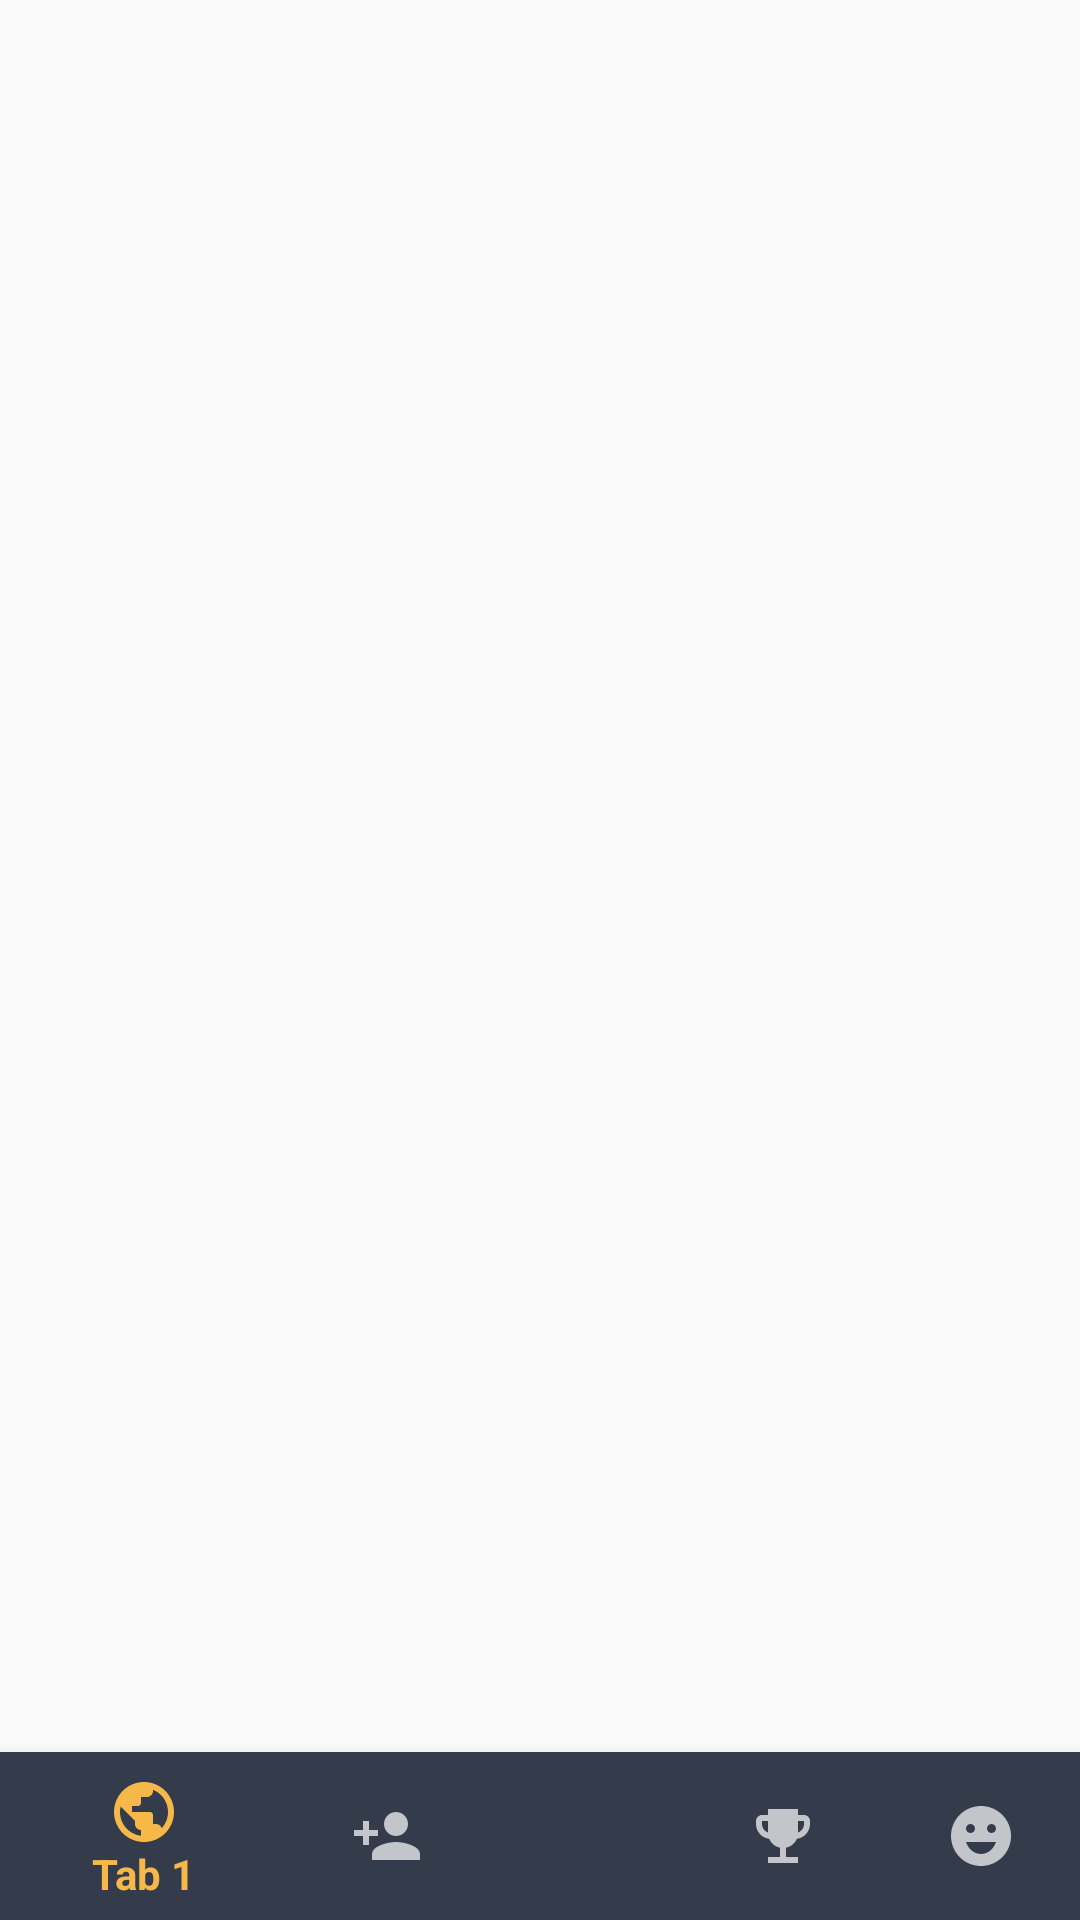

Write the Android layout XML for this screen, with the resource values it uses.
<!-- AndroidManifest.xml: application theme AppTheme -->
<!-- res/layout/activity_main.xml -->
<?xml version="1.0" encoding="utf-8"?>
<androidx.constraintlayout.widget.ConstraintLayout xmlns:android="http://schemas.android.com/apk/res/android"
    xmlns:app="http://schemas.android.com/apk/res-auto"
    xmlns:tools="http://schemas.android.com/tools"
    android:layout_width="match_parent"
    android:layout_height="match_parent"
    tools:context=".activity.MainActivity">

    <FrameLayout
        android:id="@+id/fragment"
        android:layout_width="0dp"
        android:layout_height="0dp"
        app:layout_constraintBottom_toTopOf="@+id/buttomNav"
        app:layout_constraintLeft_toLeftOf="parent"
        app:layout_constraintRight_toRightOf="parent"
        app:layout_constraintTop_toTopOf="parent" />

    <com.google.android.material.bottomnavigation.BottomNavigationView
        android:id="@+id/buttomNav"
        android:layout_width="0dp"

        android:layout_height="wrap_content"
        android:background="@color/colorGrey"

        app:itemTextColor="@drawable/bottom_nav_color"
        app:itemIconTint="@drawable/bottom_nav_color"

        app:layout_constraintBottom_toBottomOf="parent"
        app:layout_constraintLeft_toLeftOf="parent"


        app:layout_constraintRight_toRightOf="parent"

        app:menu="@menu/bottom_nav_menu" />
</androidx.constraintlayout.widget.ConstraintLayout>
<!-- resources referenced by this layout -->
<resources>
  <color name="colorGrey">#343b4b</color>
  <!-- drawable bottom_nav_color (drawable) -->
  <?xml version="1.0" encoding="utf-8"?>
  <selector xmlns:android="http://schemas.android.com/apk/res/android">
      <item android:state_checked="true" android:color="@color/colorOrange" />
      <item android:state_checked="false" android:color="@color/colorWhiteGray"/>
  </selector>
  <style name="AppTheme" parent="Theme.AppCompat.Light.NoActionBar">
          <item name="colorPrimary">@color/colorPrimary</item>
          <item name="colorPrimaryDark">@color/colorPrimaryDark</item>
          <item name="colorAccent">@color/colorAccent</item>
  
          <item name="android:statusBarColor">@color/colorGrey</item>
          <item name="android:navigationBarColor">@color/colorGrey</item>
      </style>
  <color name="colorOrange">#f6b849</color>
  <color name="colorWhiteGray">#c2c5ca</color>
  <color name="colorPrimary">#6200EE</color>
  <color name="colorPrimaryDark">#3700B3</color>
  <color name="colorAccent">#03DAC5</color>
</resources>
